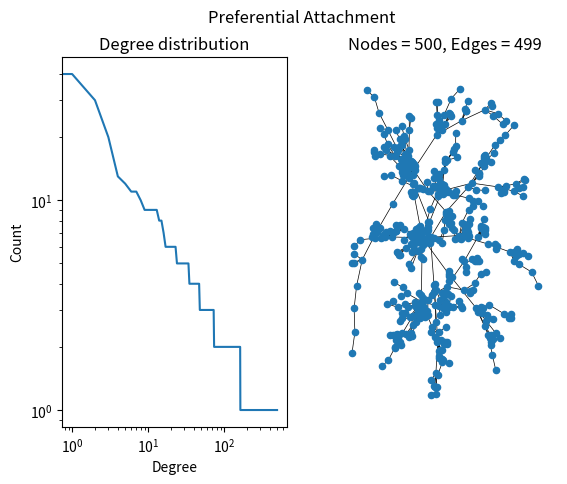

Here is the Python script that generated this plot:
import numpy
import networkx
import random
import matplotlib.pyplot as plt

N = 500

G = networkx.Graph(directed=False)
G.add_node(0)
G.add_node(1)
G.add_edge(0, 1)

def preferential_attachment(m=1):
    for i in range(2, N):
        degs = numpy.array([d for _, d in G.degree()])
        cdf = numpy.cumsum(degs)
        for _ in range(m):
            n = numpy.argmax(cdf > random.randint(0, (i-1)*2-1))
            G.add_edge(i, n)

def random_attachment(m=1):
    for i in range(2, N):
        for _ in range(m):
            n = numpy.random.randint(0, i-1)
            G.add_edge(i, n)

def erdos_renyi(m=1):
    p = m * (2/(N-1))
    G.add_nodes_from(range(N))
    for i in range(N):
        for j in range(i+1, N):
            if numpy.random.rand() < p:
                G.add_edge(i, j)

#erdos_renyi(1)
#random_attachment(1)
preferential_attachment(1)

N = len(G.nodes)
M = len(G.edges)

fig, axs = plt.subplots(1,2)
fig.suptitle("Preferential Attachment")

axs[0].set_title("Degree distribution")
axs[0].plot(sorted([d for _, d in G.degree()], reverse=True))
axs[0].set_xscale("log")
axs[0].set_yscale("log")
axs[0].set_xlabel("Degree")
axs[0].set_ylabel("Count")

axs[1].set_title("Nodes = {}, Edges = {}".format(N, M))
networkx.draw(G, with_labels=False, node_size=1e4/N, width=0.5, ax=axs[1])

plt.show()
